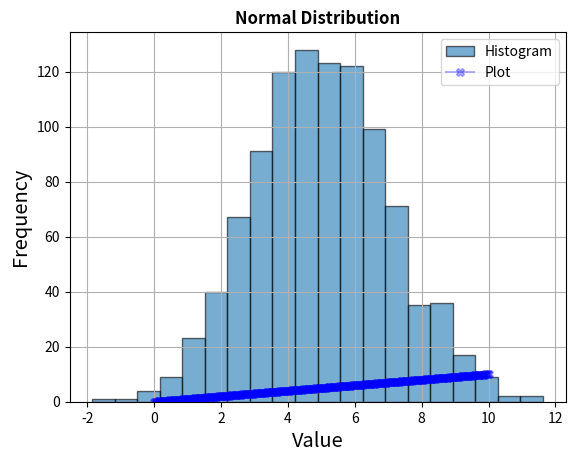

Recreate this plot in Python.
import numpy as np
import matplotlib.pyplot as plt
# import mpld3
# mpld3.enable_notebook()

def h(x):
    x**3
    return x
    
# Generate x values from 0 to 10
x = np.linspace(0, 10, 400)
y = h(x)


data = np.random.normal(loc=5, scale = 2, size=1000)

plt.hist(data, bins=20, edgecolor='black', alpha=0.6, label="Histogram")
plt.plot(x,y, label="Plot", color="blue", marker='X', alpha=0.3)
plt.title("Normal Distribution").set_fontweight('bold')
plt.xlabel('Value').set_fontstyle('italic')
plt.xlabel('Value').set_fontsize('x-large')
plt.ylabel('Value').set_fontstyle('italic')
plt.ylabel('Value').set_fontsize('x-large')
plt.legend()
plt.ylabel('Frequency')
plt.grid(True)
plt.show()
plt.savefig("hist.png")